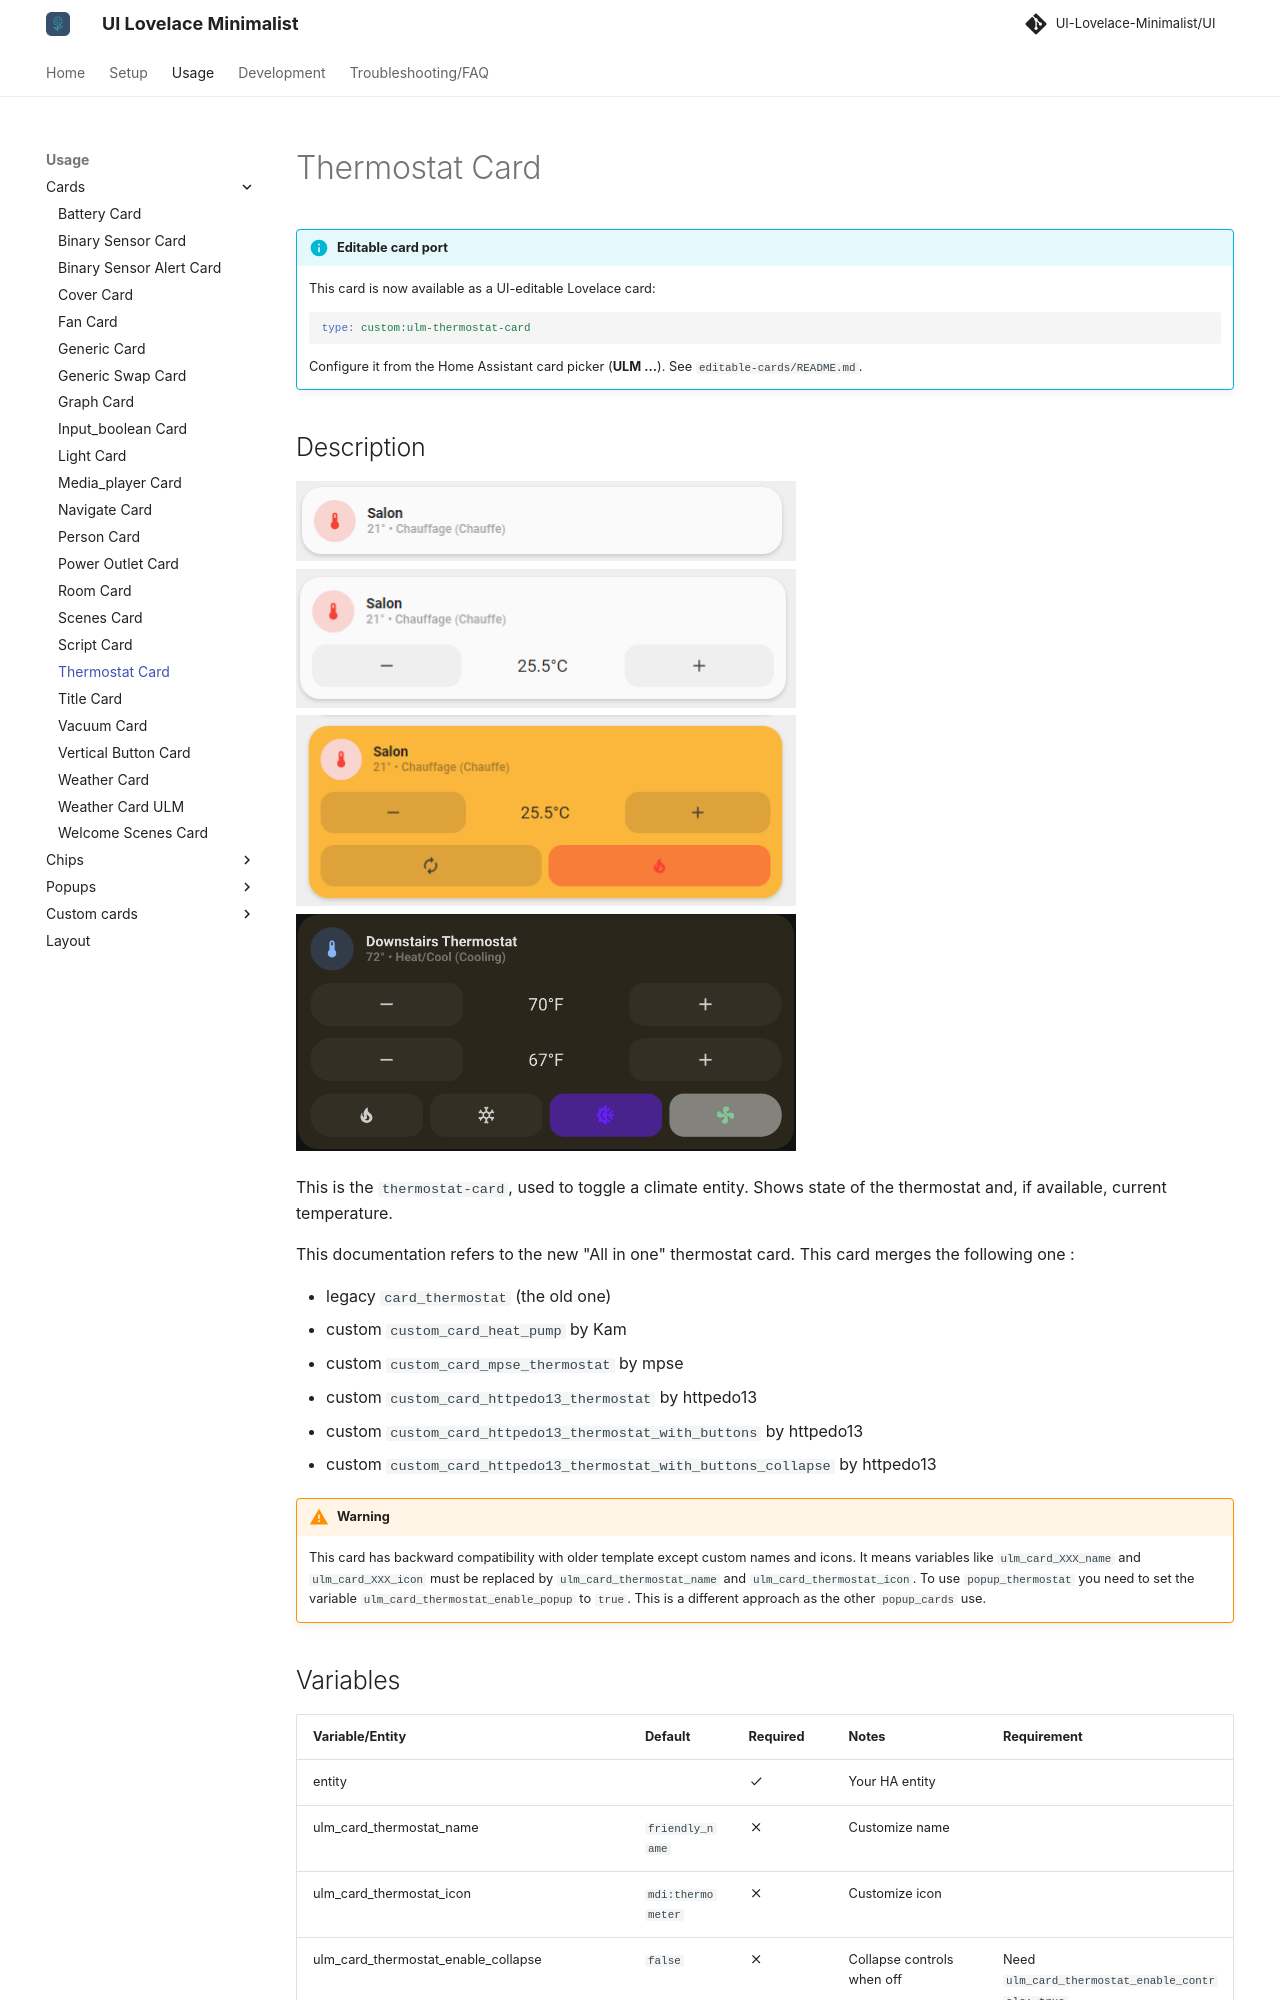

repository: alessandrosabbadini/UI-Lovelace-Minimalist-Cards · page: usage/cards/card_thermostat/index.html · generator: mkdocs

---
title: Thermostat Card
hide:
  - toc
---
<!-- markdownlint-disable MD046 -->

!!! info "Editable card port"
    This card is now available as a UI-editable Lovelace card:

    ```yaml
    type: custom:ulm-thermostat-card
    ```

    Configure it from the Home Assistant card picker (**ULM ...**). See `editable-cards/README.md`.


## Description

![Image title](../../assets/img/ulm_cards/card_thermostat.png){ width="500" }
![Image title](../../assets/img/ulm_cards/card_thermostat_with_controls.png){ width="500" }
![Image title](../../assets/img/ulm_cards/card_thermostat_with_hvac_and_color.png){ width="500" }
![Image title](../../assets/img/ulm_cards/card_thermostat_with_high_low.png){ width="500" }

This is the `thermostat-card`, used to toggle a climate entity. Shows state of the thermostat and, if available, current temperature.

This documentation refers to the new "All in one" thermostat card.
This card merges the following one :

- legacy `card_thermostat` (the old one)
- custom `custom_card_heat_pump` by Kam
- custom `custom_card_mpse_thermostat` by mpse
- custom `custom_card_httpedo13_thermostat` by httpedo13
- custom `custom_card_httpedo13_thermostat_with_buttons` by httpedo13
- custom `custom_card_httpedo13_thermostat_with_buttons_collapse` by httpedo13

!!! warning
    This card has backward compatibility with older template except custom names and icons. It means variables like `ulm_card_XXX_name` and `ulm_card_XXX_icon` must be replaced by `ulm_card_thermostat_name` and `ulm_card_thermostat_icon`.
    To use `popup_thermostat` you need to set the variable `ulm_card_thermostat_enable_popup` to `true`. This is a different approach as the other `popup_cards` use.
